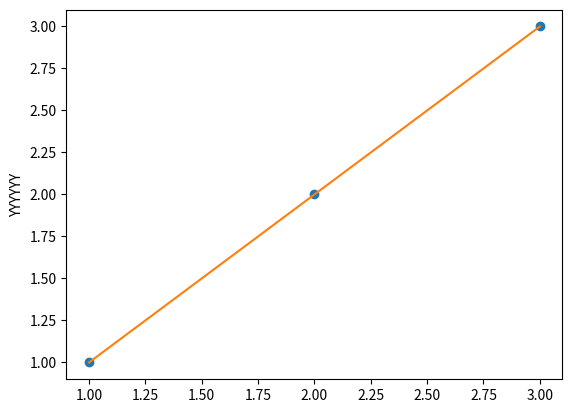

Write Python code to recreate this figure.
import numpy as np
import matplotlib.pyplot as plt

x = [1, 2, 3]
y = [1, 2, 3]

plt.plot(x, y, 'o', label="line1")
plt.plot(x, y, label="Fit")
plt.ylabel("YYYYYY")
plt.show()

"""
Goal:
    plot the numpy array as dots
    perform gradient descent
    update the line dynamically using as gradient descent iterates

How to dynamically update?

We can define gradient descent as an iteration
Use this to update our plot using FuncAnimation
    - We would set_data(X, y_pred) for y_pred being our updated linreg

We can show the gradient descent by taking contours? and showing a dot move?

TODO:

implement our gradient descent.

"""



